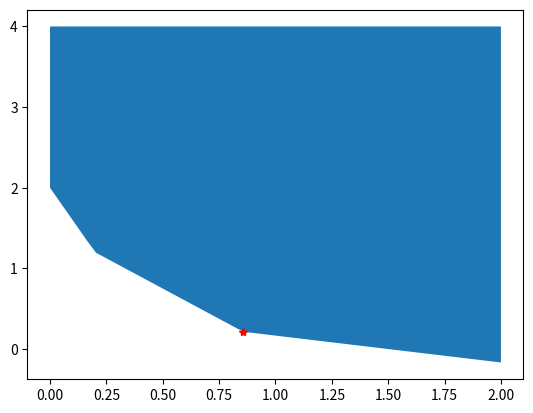

Write Python code to recreate this figure.
import numpy as np
import matplotlib.pyplot as plt
from scipy import optimize
## x = cuanto tengo que comprar de T1 y T2
## (x1 := cantidad de T1, x2 := cantidad de T2)
## c = valores de cada kilo de fertilizante (10, 8)
## 3 restricciones  NPK

## x1 * 3 + x2 * 2 >= 3 (P)
## x1 * 1 + x2 * 3 >= 1.5 (N)
## x1 * 8 + x2 * 2 >= 4 (K)

## quedaria en :

## x1 * -3 + x2 * -2 <= -3 (P)
## -x1 * 1 - x2 * 3 <= -1.5 (N)
## -x1 * 8 - x2 * 2 <= -4 (K)
##       [-3, -2]
## A_ub= [-1, -3]
#        [-8, -2] 
#
# b_ub = [-3, -1.5, -4]


c = np.array([10.,8])
A_ub = np.array([
                [-3, -2],
                [-1, -3],
                [-8, -2]
                ]
                )
b_ub =np.array([-3, -1.5, -4])

solucion = optimize.linprog(c, A_ub, b_ub)

print(f"Este es el resultado {solucion}")

x = np.linspace(0, 2)
#corresponde a las condiciones
cond_p = -1.5 * x + 1.5
cond_n = -1/3 * x + 0.5
cond_k = -4 * x + 2
#y1 = -3/2 * x + 3/2
#Esto es una cota, para que quede lindo nomas
y2 = 4

max_restriccion = np.maximum(cond_p, cond_n)
max_restriccion = np.maximum(max_restriccion, cond_k)
plt.plot(solucion.x[0], solucion.x[1], "*", color="red")
plt.fill_between(x, max_restriccion, y2)

plt.show()